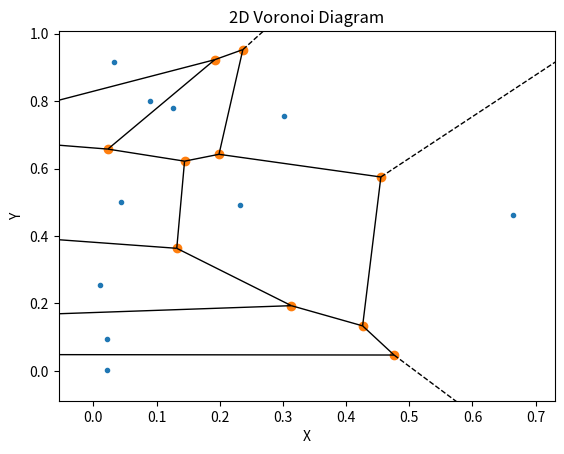

Python code for this plot:
import numpy as np
import matplotlib.pyplot as plt
from scipy.spatial import Voronoi, voronoi_plot_2d

# 创建示例数据

def show_voronoi(points):
    """
    计算Voronoi图并展示(沃罗诺伊图)
    :param points:
    :return:
    """
    # 计算 Voronoi 图
    vor = Voronoi(points)

    # 绘制 Voronoi 图
    voronoi_plot_2d(vor)

    # 设置标题和标签
    plt.title('2D Voronoi Diagram')
    plt.xlabel('X')
    plt.ylabel('Y')

    # 显示图形
    plt.show()
if __name__ == '__main__':
    points = np.random.rand(10, 2)
    show_voronoi(points)